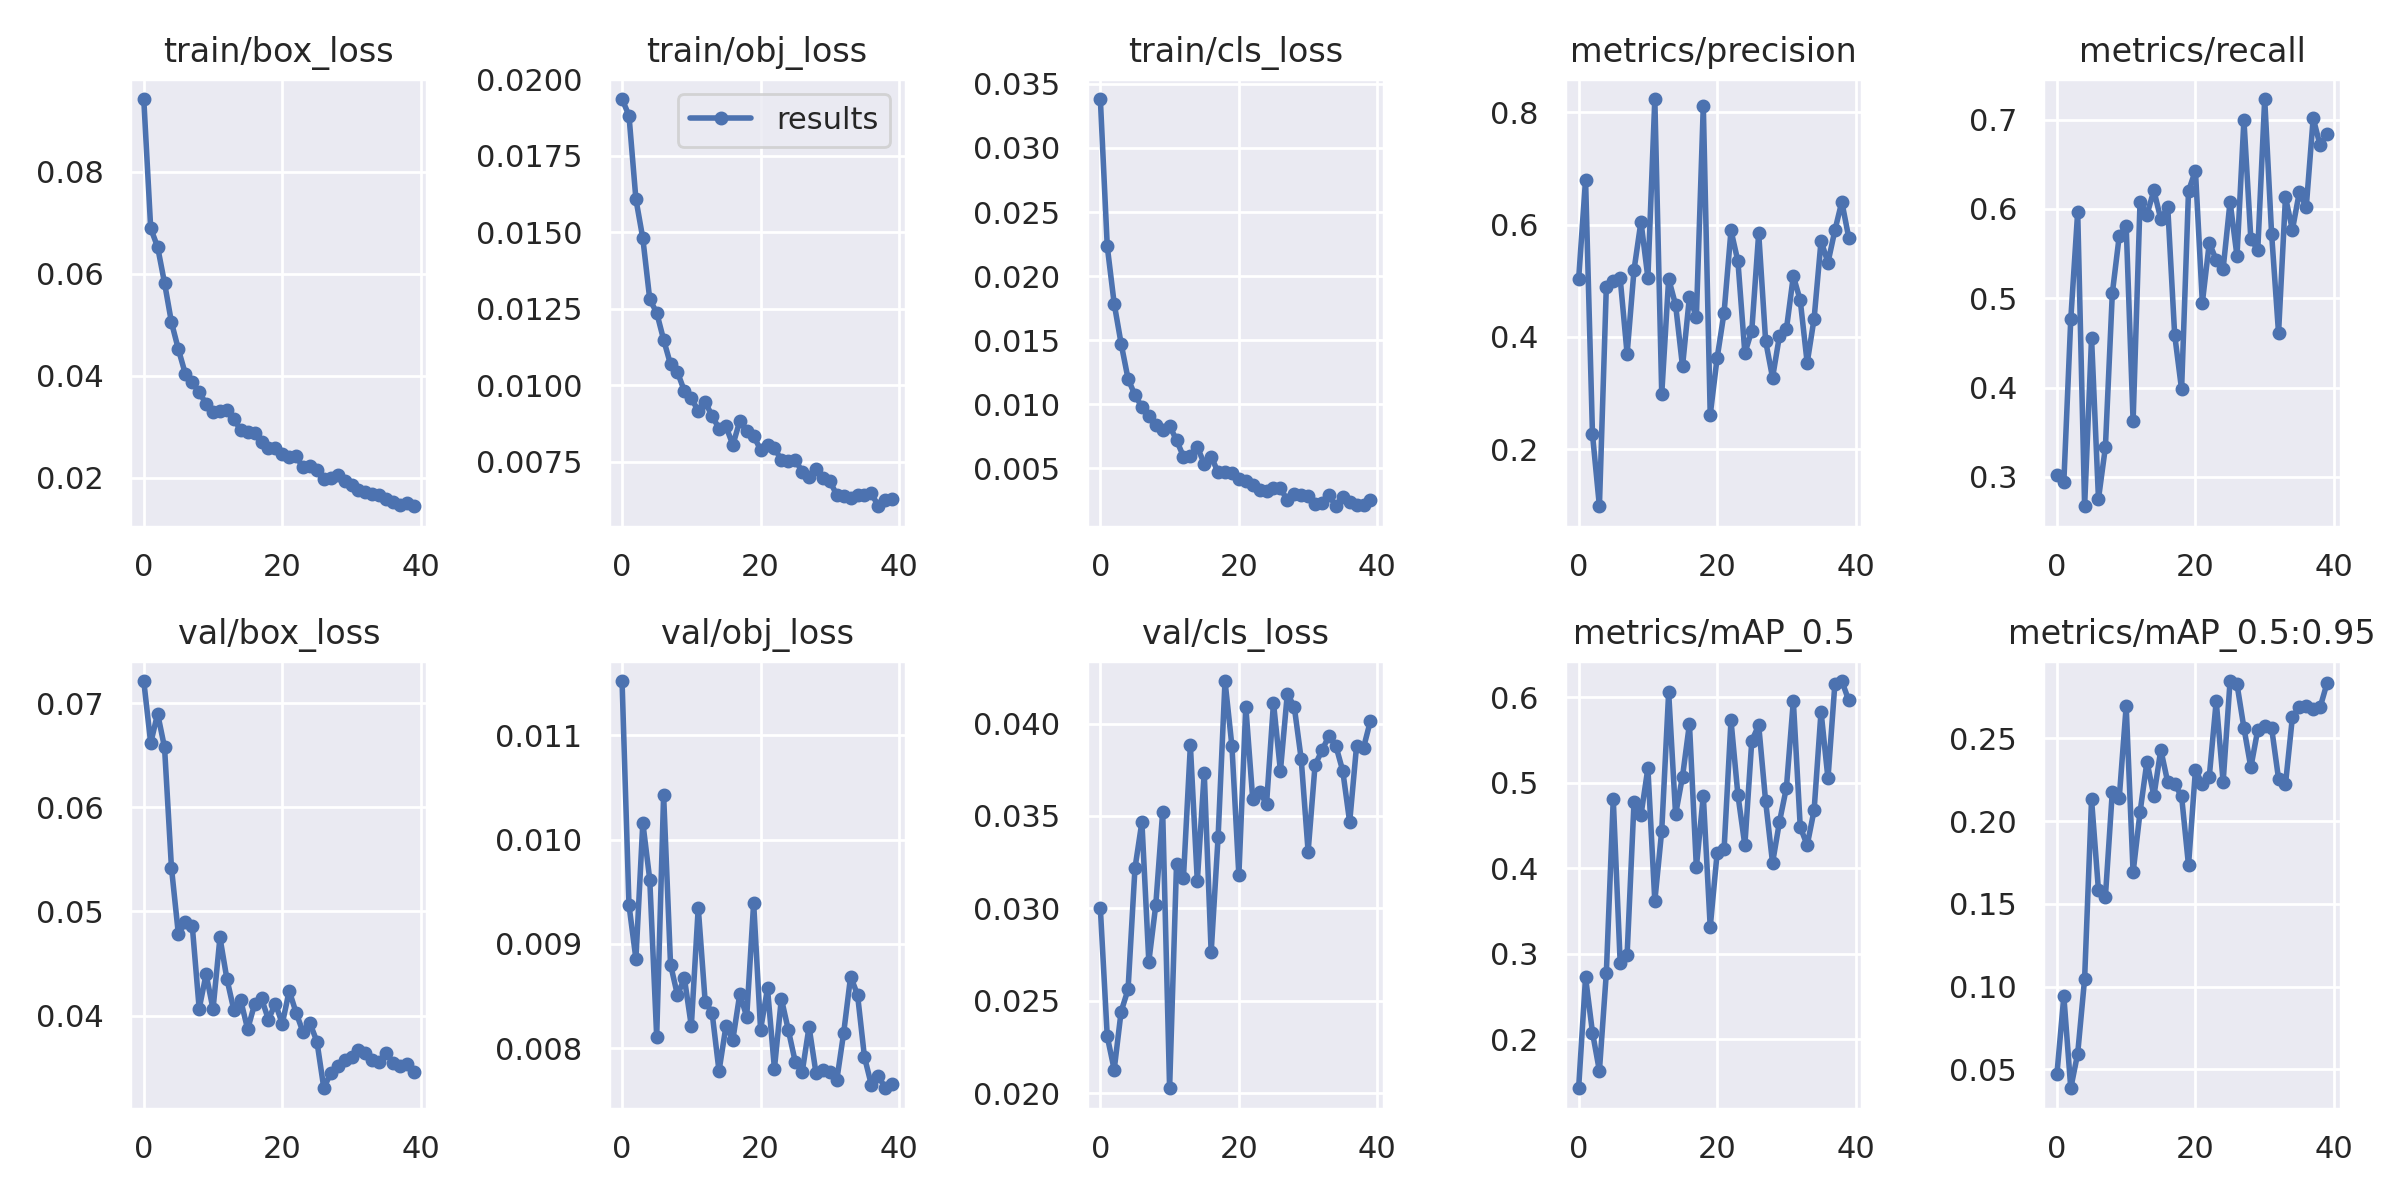

Data behind this chart, as committed beside it:
epoch, train/box_loss, train/obj_loss, train/cls_loss, metrics/precision, metrics/recall, metrics/mAP_0.5, metrics/mAP_0.5:0.95, val/box_loss, val/obj_loss, val/cls_loss, x/lr0, x/lr1, x/lr2
0, 0.09421, 0.01936, 0.03382, 0.5025, 0.3025, 0.1424, 0.04713, 0.07214, 0.01152, 0.03001, 0.00327, 0.00327, 0.07057
1, 0.06889, 0.01882, 0.02232, 0.6799, 0.2944, 0.2723, 0.09424, 0.06617, 0.009372, 0.02307, 0.00644, 0.00644, 0.0404
2, 0.06523, 0.01609, 0.01785, 0.2269, 0.4765, 0.2076, 0.03868, 0.06901, 0.008858, 0.02128, 0.009445, 0.009445, 0.01007
3, 0.05818, 0.0148, 0.01473, 0.09888, 0.5969, 0.1627, 0.05965, 0.06575, 0.01016, 0.02442, 0.009258, 0.009258, 0.009258
4, 0.05046, 0.01281, 0.01199, 0.4896, 0.267, 0.2773, 0.1048, 0.05419, 0.009616, 0.02562, 0.009258, 0.009258, 0.009258
5, 0.04519, 0.01238, 0.01071, 0.5002, 0.4556, 0.481, 0.2132, 0.0478, 0.008113, 0.03218, 0.00901, 0.00901, 0.00901
6, 0.04039, 0.01149, 0.009794, 0.5042, 0.2753, 0.2891, 0.1582, 0.04899, 0.01043, 0.03468, 0.008762, 0.008762, 0.008762
7, 0.03877, 0.01069, 0.009092, 0.3699, 0.3332, 0.2988, 0.1543, 0.04864, 0.008803, 0.02712, 0.008515, 0.008515, 0.008515
8, 0.03675, 0.01043, 0.008368, 0.5195, 0.5055, 0.4778, 0.2179, 0.04067, 0.008509, 0.03017, 0.008268, 0.008268, 0.008268
9, 0.03455, 0.009816, 0.008018, 0.6053, 0.5698, 0.4622, 0.214, 0.04397, 0.008673, 0.03524, 0.00802, 0.00802, 0.00802
10, 0.03297, 0.009595, 0.008318, 0.5054, 0.581, 0.5172, 0.2694, 0.04062, 0.008214, 0.02028, 0.007772, 0.007772, 0.007772
11, 0.0332, 0.009148, 0.007197, 0.8234, 0.3622, 0.3616, 0.169, 0.0475, 0.009348, 0.03241, 0.007525, 0.007525, 0.007525
12, 0.03326, 0.009454, 0.00592, 0.2983, 0.6074, 0.4441, 0.2053, 0.04353, 0.008447, 0.03167, 0.007278, 0.007278, 0.007278
13, 0.03164, 0.009002, 0.005975, 0.5036, 0.5937, 0.606, 0.236, 0.04055, 0.008341, 0.03882, 0.00703, 0.00703, 0.00703
14, 0.02929, 0.008587, 0.006657, 0.4571, 0.6207, 0.4632, 0.2151, 0.04145, 0.007783, 0.03147, 0.006783, 0.006783, 0.006783
15, 0.02903, 0.008658, 0.005367, 0.3477, 0.5885, 0.5074, 0.2431, 0.03869, 0.008212, 0.03735, 0.006535, 0.006535, 0.006535
16, 0.02877, 0.008053, 0.005921, 0.4715, 0.6022, 0.569, 0.2235, 0.04108, 0.008085, 0.02762, 0.006287, 0.006287, 0.006287
17, 0.02702, 0.008834, 0.004687, 0.4355, 0.4592, 0.4012, 0.2223, 0.04165, 0.008522, 0.03384, 0.00604, 0.00604, 0.00604
18, 0.02594, 0.008497, 0.004675, 0.8118, 0.3979, 0.4849, 0.2151, 0.03961, 0.008303, 0.0423, 0.005792, 0.005792, 0.005792
19, 0.02579, 0.008341, 0.004602, 0.2614, 0.62, 0.331, 0.1733, 0.04116, 0.009393, 0.03878, 0.005545, 0.005545, 0.005545
20, 0.02474, 0.007895, 0.004194, 0.3628, 0.643, 0.418, 0.2309, 0.03922, 0.008179, 0.0318, 0.005298, 0.005298, 0.005298
21, 0.02414, 0.008039, 0.004002, 0.4433, 0.495, 0.422, 0.2224, 0.04238, 0.008573, 0.04092, 0.00505, 0.00505, 0.00505
22, 0.02421, 0.007954, 0.003715, 0.5896, 0.562, 0.5731, 0.2269, 0.04027, 0.007806, 0.03593, 0.004803, 0.004803, 0.004803
23, 0.02207, 0.00755, 0.003288, 0.5345, 0.5429, 0.4857, 0.2725, 0.0384, 0.008477, 0.03628, 0.004555, 0.004555, 0.004555
24, 0.02229, 0.007525, 0.003242, 0.3713, 0.5331, 0.427, 0.2237, 0.03925, 0.008177, 0.03567, 0.004307, 0.004307, 0.004307
25, 0.02149, 0.007566, 0.003498, 0.4113, 0.6081, 0.5492, 0.2846, 0.03751, 0.007874, 0.04112, 0.00406, 0.00406, 0.00406
26, 0.01984, 0.007178, 0.003463, 0.5848, 0.5473, 0.5675, 0.2827, 0.03302, 0.00777, 0.03744, 0.003812, 0.003812, 0.003812
27, 0.02, 0.006988, 0.002495, 0.3929, 0.6997, 0.4782, 0.2563, 0.0345, 0.008206, 0.04162, 0.003565, 0.003565, 0.003565
28, 0.02066, 0.007253, 0.002979, 0.3276, 0.5664, 0.4063, 0.2324, 0.03517, 0.007764, 0.0409, 0.003318, 0.003318, 0.003318
29, 0.01935, 0.006983, 0.002893, 0.4022, 0.5542, 0.4544, 0.2552, 0.03577, 0.007794, 0.03809, 0.00307, 0.00307, 0.00307
30, 0.01867, 0.006872, 0.002861, 0.4139, 0.7231, 0.4943, 0.2573, 0.03601, 0.007772, 0.03307, 0.002822, 0.002822, 0.002822
31, 0.01755, 0.006416, 0.00224, 0.5084, 0.572, 0.5959, 0.2562, 0.03672, 0.007695, 0.03775, 0.002575, 0.002575, 0.002575
32, 0.01733, 0.006375, 0.00228, 0.4651, 0.4609, 0.4482, 0.2256, 0.03643, 0.008149, 0.03855, 0.002328, 0.002328, 0.002328
33, 0.01679, 0.00633, 0.002916, 0.3539, 0.6132, 0.427, 0.2221, 0.03573, 0.008688, 0.03932, 0.00208, 0.00208, 0.00208
34, 0.01661, 0.0064, 0.002041, 0.4328, 0.5766, 0.468, 0.2627, 0.03556, 0.008513, 0.0388, 0.001832, 0.001832, 0.001832
35, 0.01583, 0.00643, 0.002784, 0.5708, 0.6186, 0.5835, 0.269, 0.03639, 0.007918, 0.03744, 0.001585, 0.001585, 0.001585
36, 0.01538, 0.006473, 0.002391, 0.5324, 0.6021, 0.5051, 0.2698, 0.03549, 0.007648, 0.03467, 0.001337, 0.001337, 0.001337
37, 0.01478, 0.006047, 0.002099, 0.5897, 0.7017, 0.616, 0.268, 0.03511, 0.00774, 0.03881, 0.00109, 0.00109, 0.00109
38, 0.01517, 0.006246, 0.00214, 0.6406, 0.6713, 0.6192, 0.2687, 0.0354, 0.007618, 0.03869, 0.0008425, 0.0008425, 0.0008425
39, 0.01446, 0.006283, 0.002537, 0.5767, 0.684, 0.5966, 0.2833, 0.03455, 0.007654, 0.04015, 0.000595, 0.000595, 0.000595
